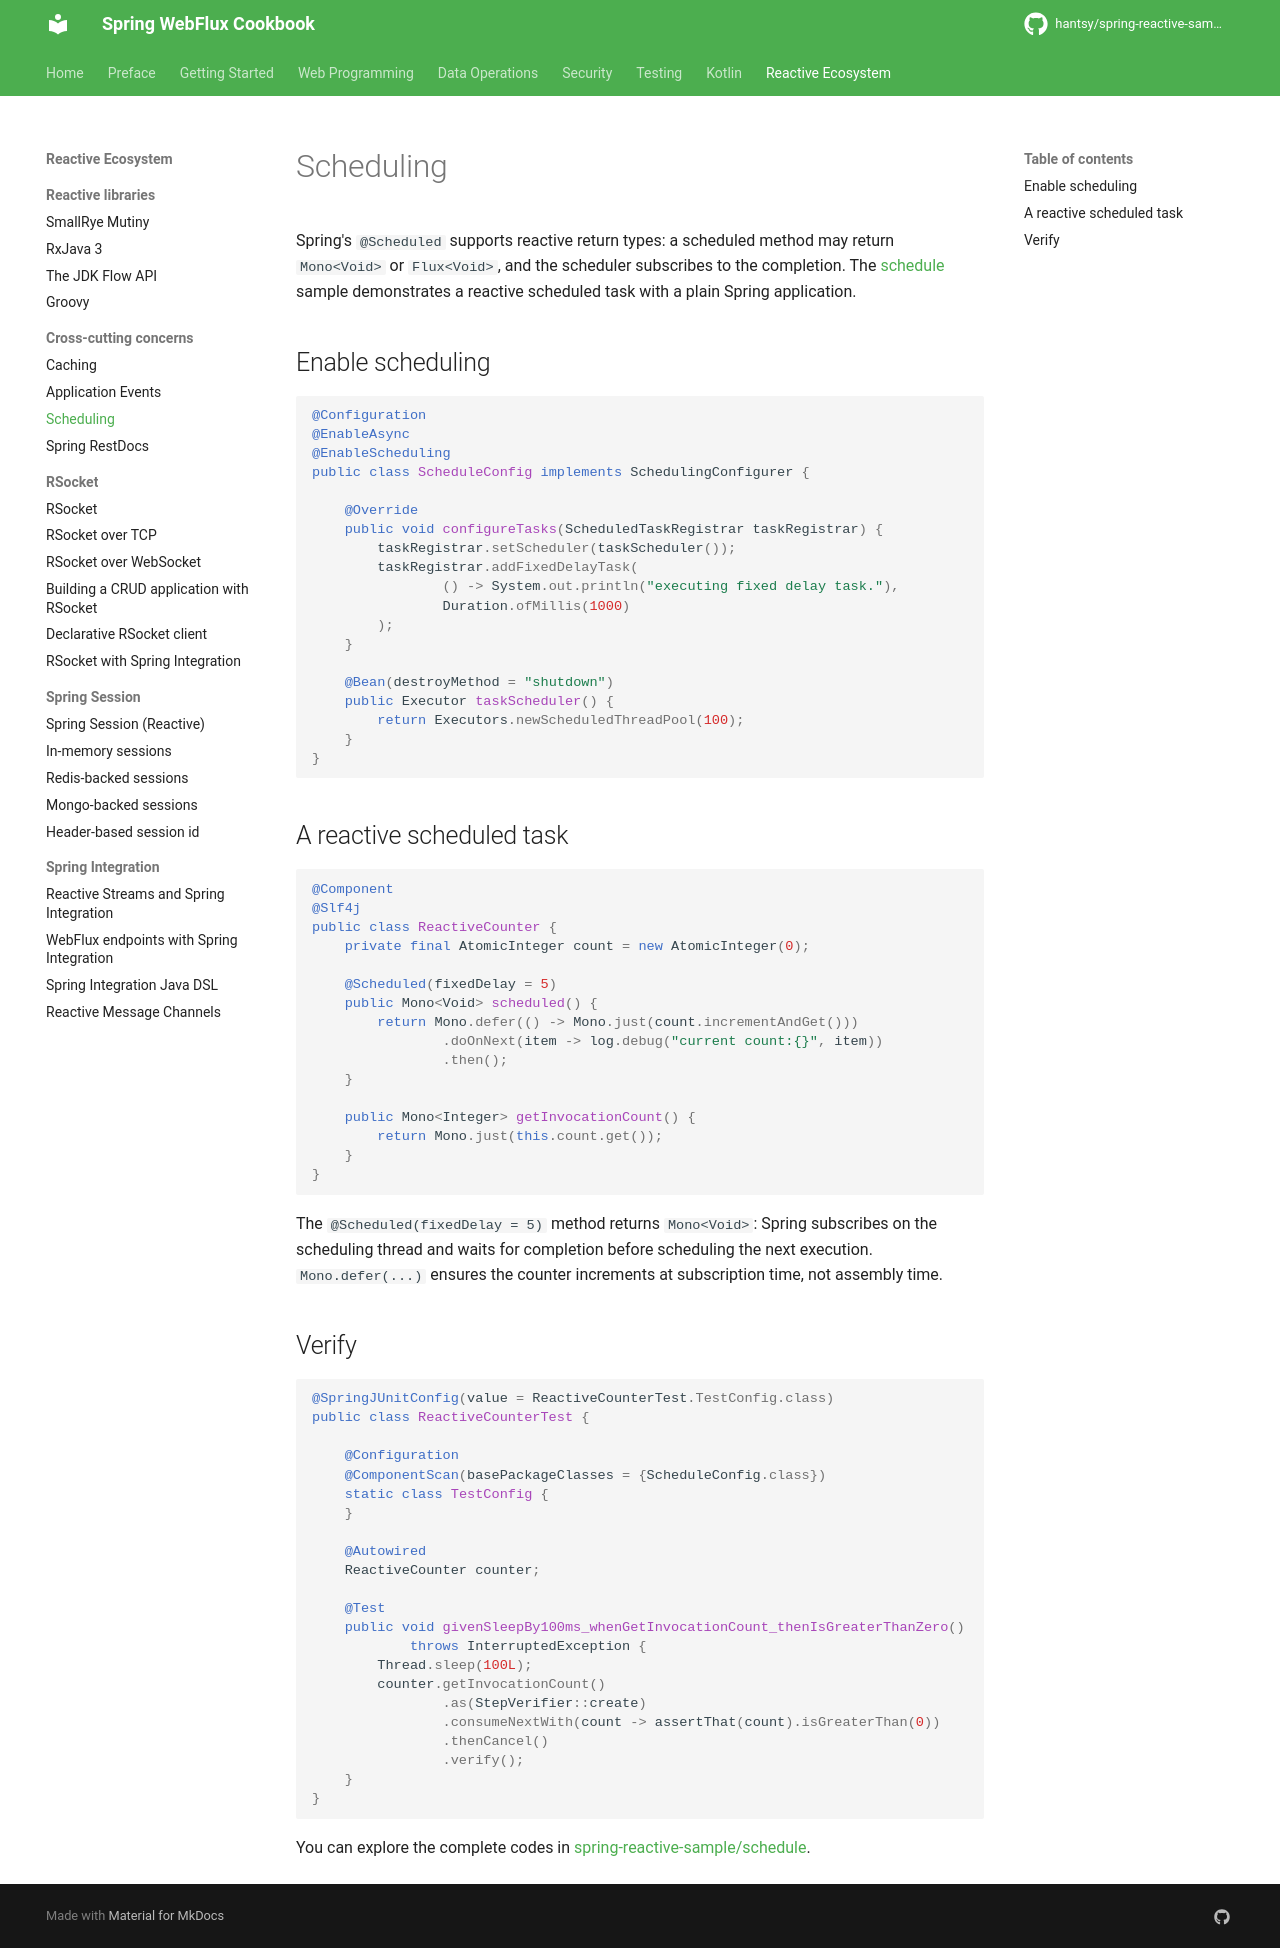

repository: hantsy/spring-reactive-sample · page: other/schedule/index.html · generator: mkdocs


# Scheduling

Spring's `@Scheduled` supports reactive return types: a scheduled method may return `Mono<Void>` or `Flux<Void>`, and the scheduler subscribes to the completion. The [schedule](https://github.com/hantsy/spring-reactive-sample/tree/master/schedule) sample demonstrates a reactive scheduled task with a plain Spring application.

## Enable scheduling

```java
@Configuration
@EnableAsync
@EnableScheduling
public class ScheduleConfig implements SchedulingConfigurer {

    @Override
    public void configureTasks(ScheduledTaskRegistrar taskRegistrar) {
        taskRegistrar.setScheduler(taskScheduler());
        taskRegistrar.addFixedDelayTask(
                () -> System.out.println("executing fixed delay task."),
                Duration.ofMillis(1000)
        );
    }

    @Bean(destroyMethod = "shutdown")
    public Executor taskScheduler() {
        return Executors.newScheduledThreadPool(100);
    }
}
```

## A reactive scheduled task

```java
@Component
@Slf4j
public class ReactiveCounter {
    private final AtomicInteger count = new AtomicInteger(0);

    @Scheduled(fixedDelay = 5)
    public Mono<Void> scheduled() {
        return Mono.defer(() -> Mono.just(count.incrementAndGet()))
                .doOnNext(item -> log.debug("current count:{}", item))
                .then();
    }

    public Mono<Integer> getInvocationCount() {
        return Mono.just(this.count.get());
    }
}
```

The `@Scheduled(fixedDelay = 5)` method returns `Mono<Void>`: Spring subscribes on the scheduling thread and waits for completion before scheduling the next execution. `Mono.defer(...)` ensures the counter increments at subscription time, not assembly time.

## Verify

```java
@SpringJUnitConfig(value = ReactiveCounterTest.TestConfig.class)
public class ReactiveCounterTest {

    @Configuration
    @ComponentScan(basePackageClasses = {ScheduleConfig.class})
    static class TestConfig {
    }

    @Autowired
    ReactiveCounter counter;

    @Test
    public void givenSleepBy100ms_whenGetInvocationCount_thenIsGreaterThanZero()
            throws InterruptedException {
        Thread.sleep(100L);
        counter.getInvocationCount()
                .as(StepVerifier::create)
                .consumeNextWith(count -> assertThat(count).isGreaterThan(0))
                .thenCancel()
                .verify();
    }
}
```

You can explore the complete codes in [spring-reactive-sample/schedule](https://github.com/hantsy/spring-reactive-sample/tree/master/schedule).
